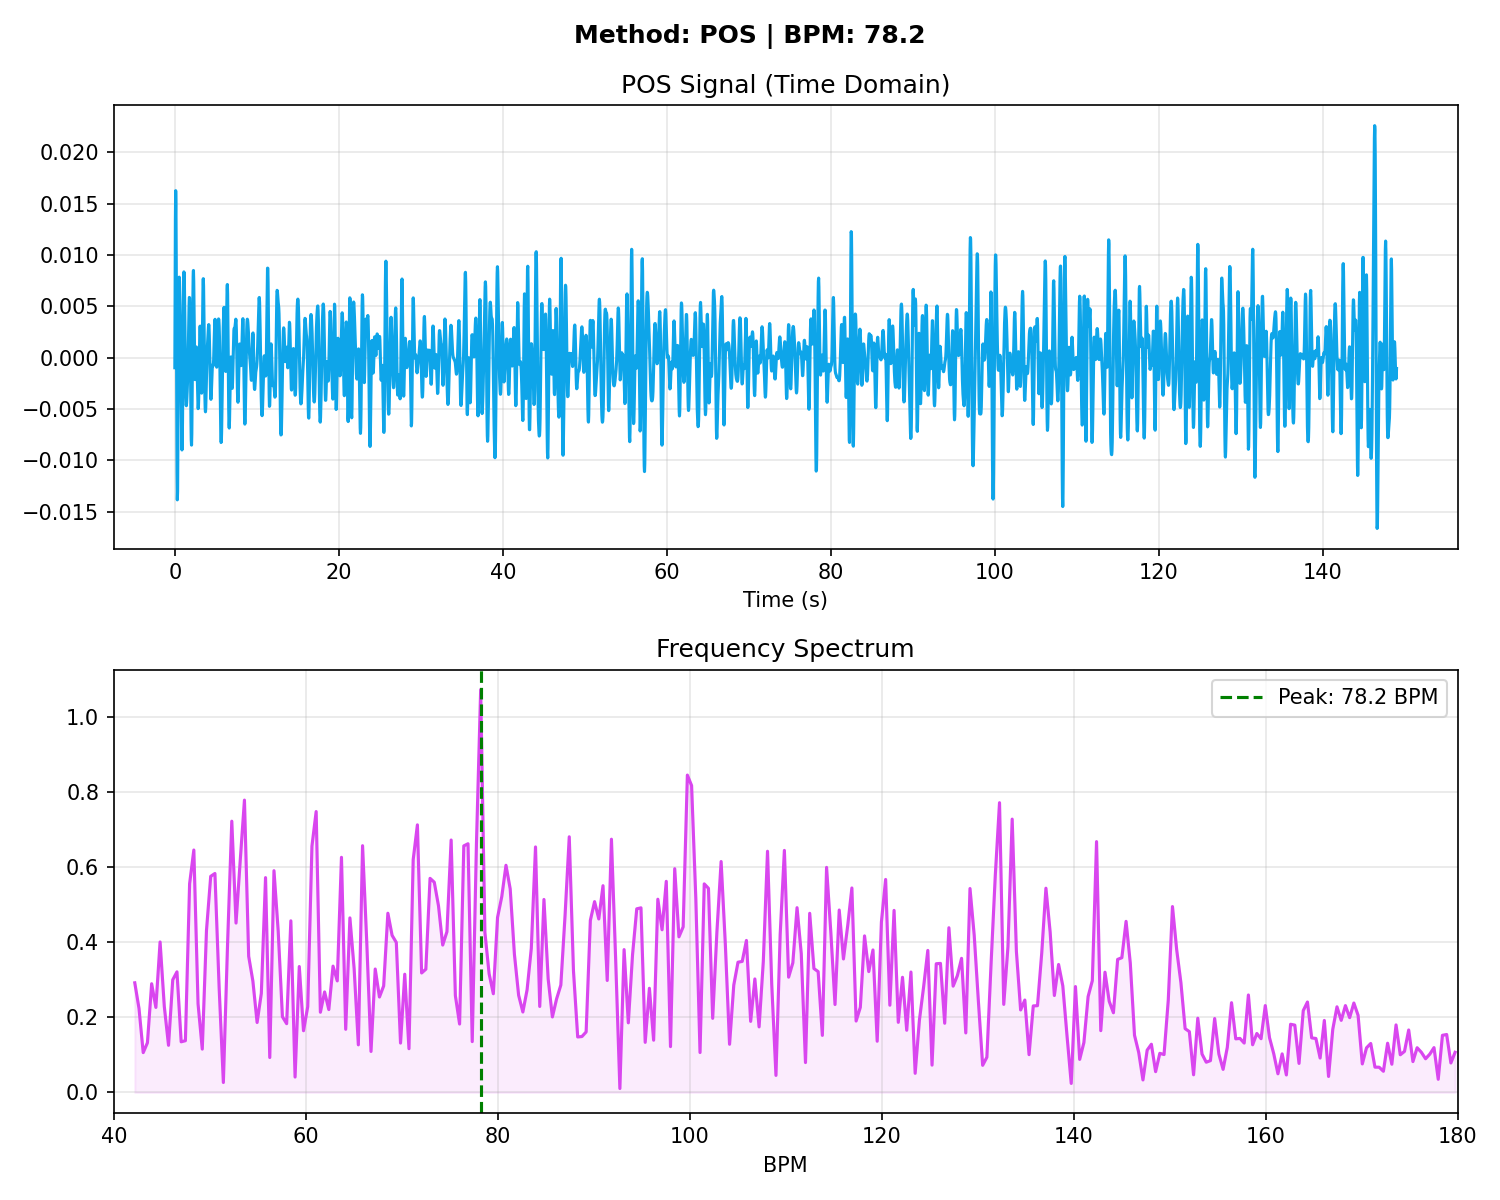

Source data for this figure (header and first rows):
# Time_Sec, Amplitude
0.000000, -0.000977
0.03333, 0.007276
0.06667, 0.01353
0.1, 0.01628
0.1333, 0.01487
0.1667, 0.009764
0.2, 0.002369
0.2333, -0.005276
0.2667, -0.01115
0.3, -0.01385
0.3333, -0.01302
0.3667, -0.009298
0.4, -0.004082
0.4333, 0.001078
0.4667, 0.005007
0.5, 0.007213
0.5333, 0.007851
0.5667, 0.007433
0.6, 0.006472
0.6333, 0.005243
0.6667, 0.003740
0.7, 0.001809
0.7333, -0.000632
0.7667, -0.003428
0.8, -0.006139
0.8333, -0.008174
0.8667, -0.008992
0.9, -0.008293
0.9333, -0.006119
0.9667, -0.002850
1, 0.000888
1.033, 0.004385
1.067, 0.007014
1.1, 0.008361
1.133, 0.008297
1.167, 0.006977
1.2, 0.004784
1.233, 0.002203
1.267, -0.000301
1.3, -0.002374
1.333, -0.003806
1.367, -0.004547
1.4, -0.004683
1.433, -0.004392
1.467, -0.003871
1.5, -0.003265
1.533, -0.002611
1.567, -0.001846
1.6, -0.000857
1.633, 0.000427
1.667, 0.001971
1.7, 0.003600
1.733, 0.005017
1.767, 0.005868
1.8, 0.005836
1.833, 0.004744
1.867, 0.002631
1.9, -0.000226
1.933, -0.003348
1.967, -0.006143
... 4,410 more rows
